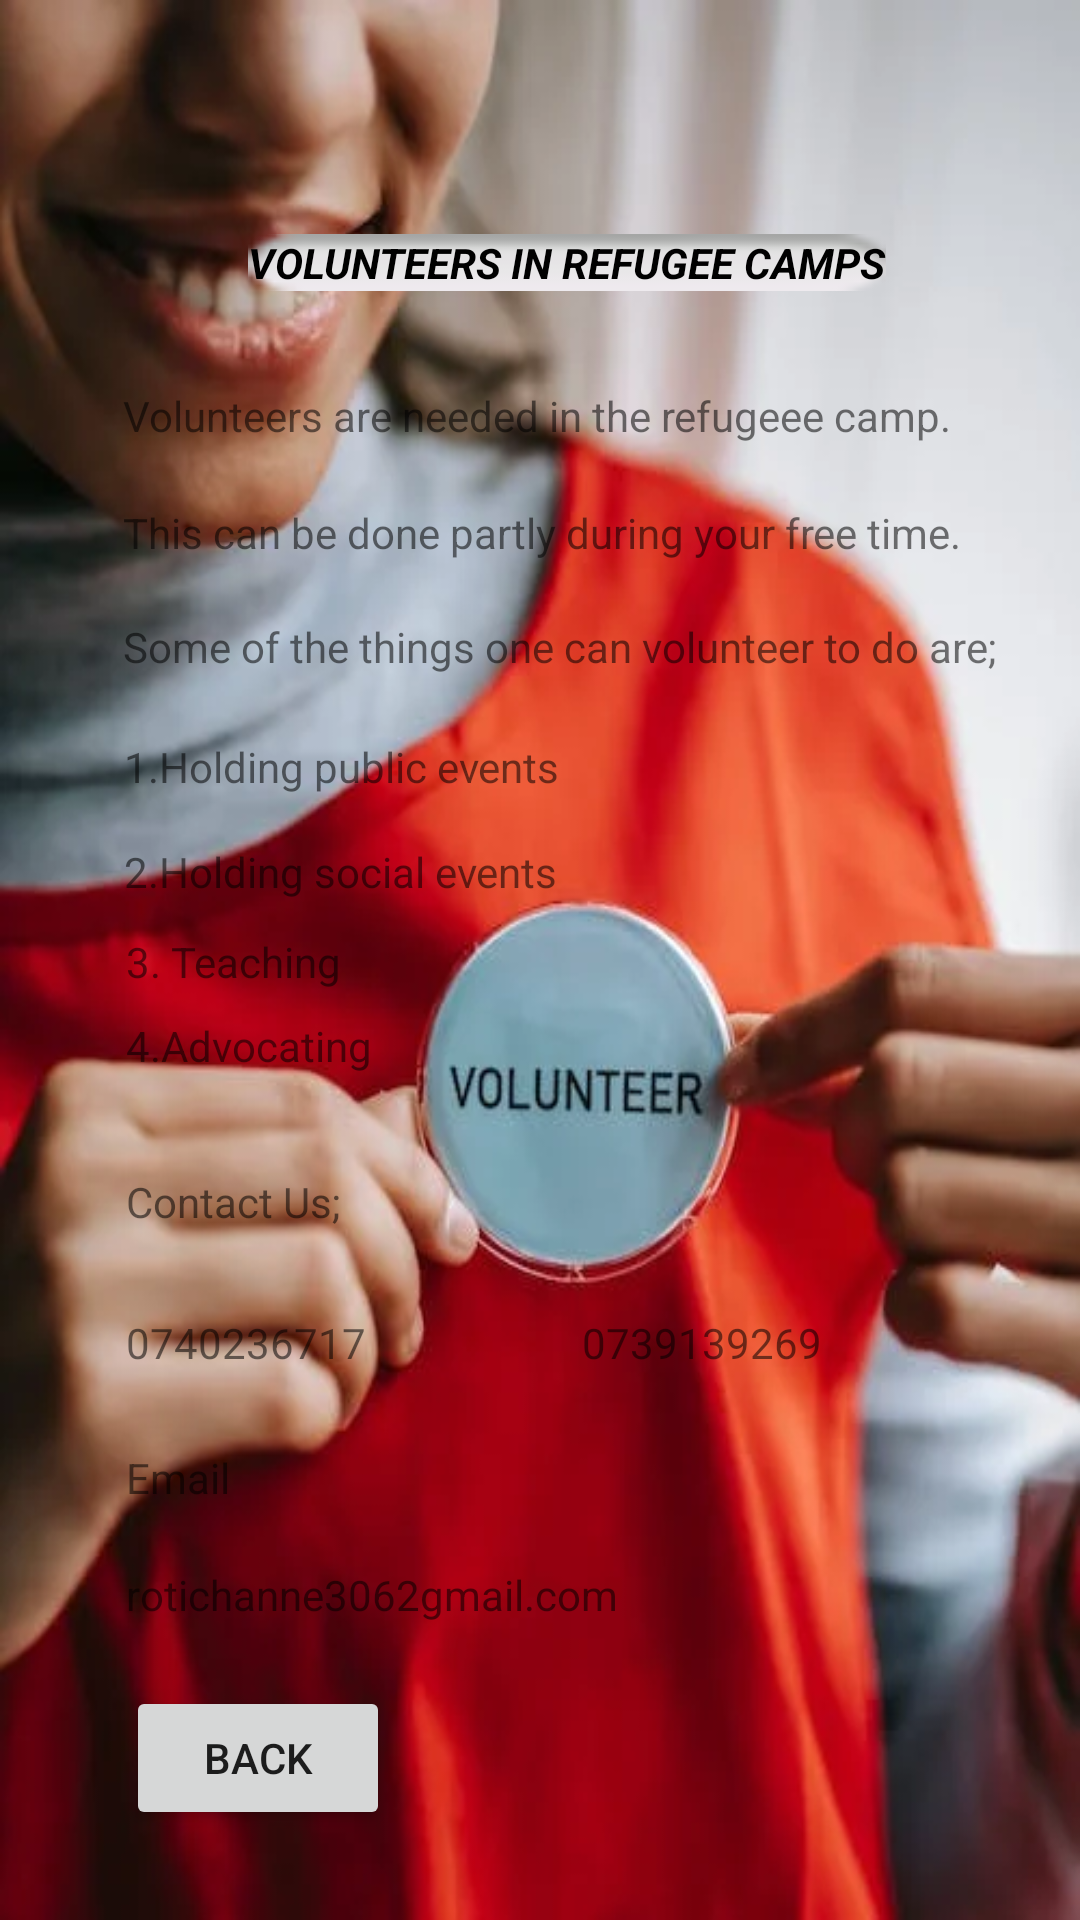

Produce the Android XML layout that renders to this screen, including the resource entries it uses.
<!-- AndroidManifest.xml: application theme Theme.DispayFirebase. -->
<!-- res/layout/activity_volunteers.xml -->
<?xml version="1.0" encoding="utf-8"?>
<androidx.constraintlayout.widget.ConstraintLayout xmlns:android="http://schemas.android.com/apk/res/android"
    xmlns:app="http://schemas.android.com/apk/res-auto"
    xmlns:tools="http://schemas.android.com/tools"
    android:layout_width="match_parent"
    android:layout_height="match_parent"
    android:background="@drawable/img_11"
    tools:context=".Volunteers">

    <TextView
        android:id="@+id/textView89"
        android:layout_width="wrap_content"
        android:layout_height="wrap_content"
        android:layout_marginTop="16dp"
        android:text="2.Holding social events"
        app:layout_constraintEnd_toEndOf="@+id/textView90"
        app:layout_constraintStart_toEndOf="@+id/textView90"
        app:layout_constraintTop_toBottomOf="@+id/textView88" />

    <TextView
        android:id="@+id/textView86"
        android:layout_width="wrap_content"
        android:layout_height="wrap_content"
        android:layout_marginTop="20dp"
        android:text="This can be done partly during your free time."
        app:layout_constraintStart_toStartOf="@+id/textView87"
        app:layout_constraintTop_toBottomOf="@+id/textView85" />

    <TextView
        android:id="@+id/textView84"
        android:layout_width="wrap_content"
        android:layout_height="wrap_content"
        android:layout_marginEnd="22dp"
        android:layout_marginBottom="32dp"
        android:background="@android:drawable/button_onoff_indicator_off"
        android:text="VOLUNTEERS IN REFUGEE CAMPS"
        android:textColor="@color/black"
        android:textStyle="bold|italic"
        app:layout_constraintBottom_toTopOf="@+id/textView85"
        app:layout_constraintEnd_toEndOf="@+id/textView85" />

    <TextView
        android:id="@+id/textView85"
        android:layout_width="wrap_content"
        android:layout_height="wrap_content"
        android:layout_marginTop="129dp"
        android:text="Volunteers are needed in the refugeee camp."
        app:layout_constraintStart_toStartOf="@+id/textView86"
        app:layout_constraintTop_toTopOf="parent" />

    <TextView
        android:id="@+id/textView87"
        android:layout_width="wrap_content"
        android:layout_height="wrap_content"
        android:layout_marginTop="19dp"
        android:text="Some of the things one can volunteer to do are;"
        app:layout_constraintEnd_toEndOf="@+id/textView88"
        app:layout_constraintStart_toEndOf="@+id/textView88"
        app:layout_constraintTop_toBottomOf="@+id/textView86" />

    <TextView
        android:id="@+id/textView88"
        android:layout_width="wrap_content"
        android:layout_height="wrap_content"
        android:layout_marginTop="21dp"
        android:text="1.Holding public events"
        app:layout_constraintStart_toStartOf="@+id/textView89"
        app:layout_constraintTop_toBottomOf="@+id/textView87" />

    <TextView
        android:id="@+id/textView90"
        android:layout_width="wrap_content"
        android:layout_height="wrap_content"
        android:layout_marginTop="11dp"
        android:text="3. Teaching"
        app:layout_constraintEnd_toEndOf="@+id/textView92"
        app:layout_constraintStart_toStartOf="@+id/textView92"
        app:layout_constraintTop_toBottomOf="@+id/textView89" />

    <TextView
        android:id="@+id/textView91"
        android:layout_width="wrap_content"
        android:layout_height="wrap_content"
        android:layout_marginTop="9dp"
        android:text="4.Advocating"
        app:layout_constraintStart_toStartOf="@+id/textView90"
        app:layout_constraintTop_toBottomOf="@+id/textView90" />

    <TextView
        android:id="@+id/textView92"
        android:layout_width="wrap_content"
        android:layout_height="wrap_content"
        android:layout_marginStart="42dp"
        android:layout_marginTop="33dp"
        android:text="Contact Us;"
        app:layout_constraintStart_toStartOf="parent"
        app:layout_constraintTop_toBottomOf="@+id/textView91" />

    <TextView
        android:id="@+id/textView93"
        android:layout_width="wrap_content"
        android:layout_height="wrap_content"
        android:layout_marginTop="28dp"
        android:text="0740236717"
        app:layout_constraintStart_toStartOf="@+id/textView92"
        app:layout_constraintTop_toBottomOf="@+id/textView92" />

    <TextView
        android:id="@+id/textView94"
        android:layout_width="wrap_content"
        android:layout_height="wrap_content"
        android:layout_marginEnd="86dp"
        android:layout_marginBottom="65dp"
        android:text="0739139269"
        app:layout_constraintBottom_toTopOf="@+id/textView96"
        app:layout_constraintEnd_toEndOf="parent" />

    <TextView
        android:id="@+id/textView95"
        android:layout_width="wrap_content"
        android:layout_height="wrap_content"
        android:layout_marginTop="26dp"
        android:text="Email"
        app:layout_constraintStart_toStartOf="@+id/textView93"
        app:layout_constraintTop_toBottomOf="@+id/textView93" />

    <TextView
        android:id="@+id/textView96"
        android:layout_width="wrap_content"
        android:layout_height="wrap_content"
        android:layout_marginTop="20dp"
        android:text="rotichanne3062gmail.com"
        app:layout_constraintStart_toStartOf="@+id/textView95"
        app:layout_constraintTop_toBottomOf="@+id/textView95" />

    <Button
        android:id="@+id/btnback"
        android:layout_width="wrap_content"
        android:layout_height="wrap_content"
        android:layout_marginTop="21dp"
        android:text="BACK"
        app:layout_constraintStart_toStartOf="@+id/textView96"
        app:layout_constraintTop_toBottomOf="@+id/textView96" />
</androidx.constraintlayout.widget.ConstraintLayout>
<!-- resources referenced by this layout -->
<resources>
  <!-- drawable img_11: png bitmap (drawable, 533350 bytes) -->
  <style name="Theme.DispayFirebase." parent="Theme.MaterialComponents.DayNight.NoActionBar">
          
          
      </style>
  <!-- not gathered from this repository: default colours our renderer supplied (Android Studio template values) -->
  <color name="black">#FF000000</color>
</resources>
